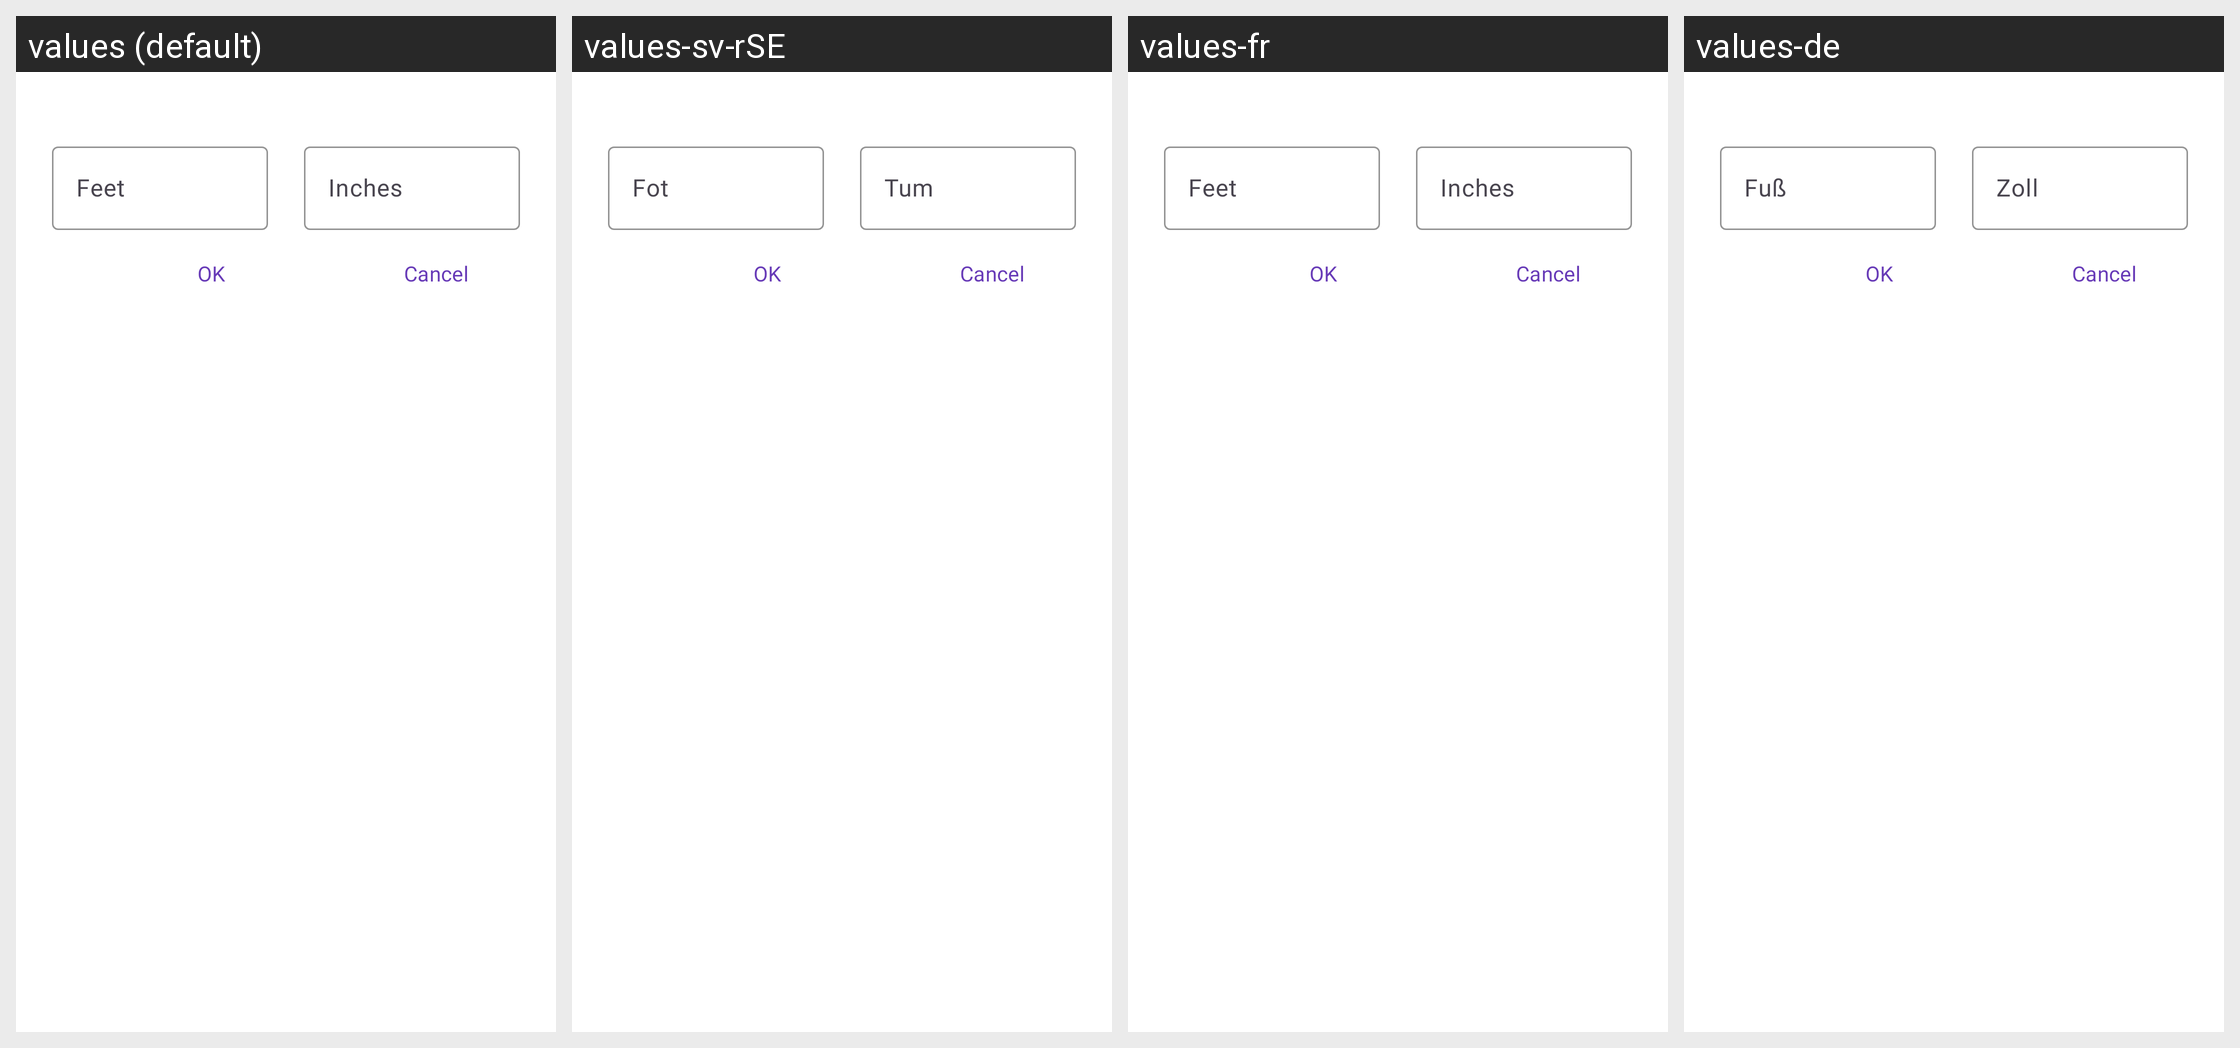

The Android screen above is rendered under several locales of the same app. Produce the string resources it draws, with the default and per-locale values.
Android screen res/layout/fragment_height_dialog.xml rendered under 4 locales, left to right: values (default), values-sv-rSE, values-fr, values-de. Device: Nexus 5 (rendered at 1080×1920; each locale shown at half size, 540×960, under a caption strip naming it); theme MaterialAppTheme.
Other locales in the repository, not shown: values-es-rCL, values-es-rES, values-it, values-pl.
Strings drawn on this screen, with the default value and each locale's value (text and hints the layout hard-codes, and strings that could not be matched under every locale, appear in the picture but are not listed):

til_feet
  values: Feet
  values-sv-rSE: Fot
  values-fr: Feet
  values-de: Fuß

til_inches
  values: Inches
  values-sv-rSE: Tum
  values-fr: Inches
  values-de: Zoll
